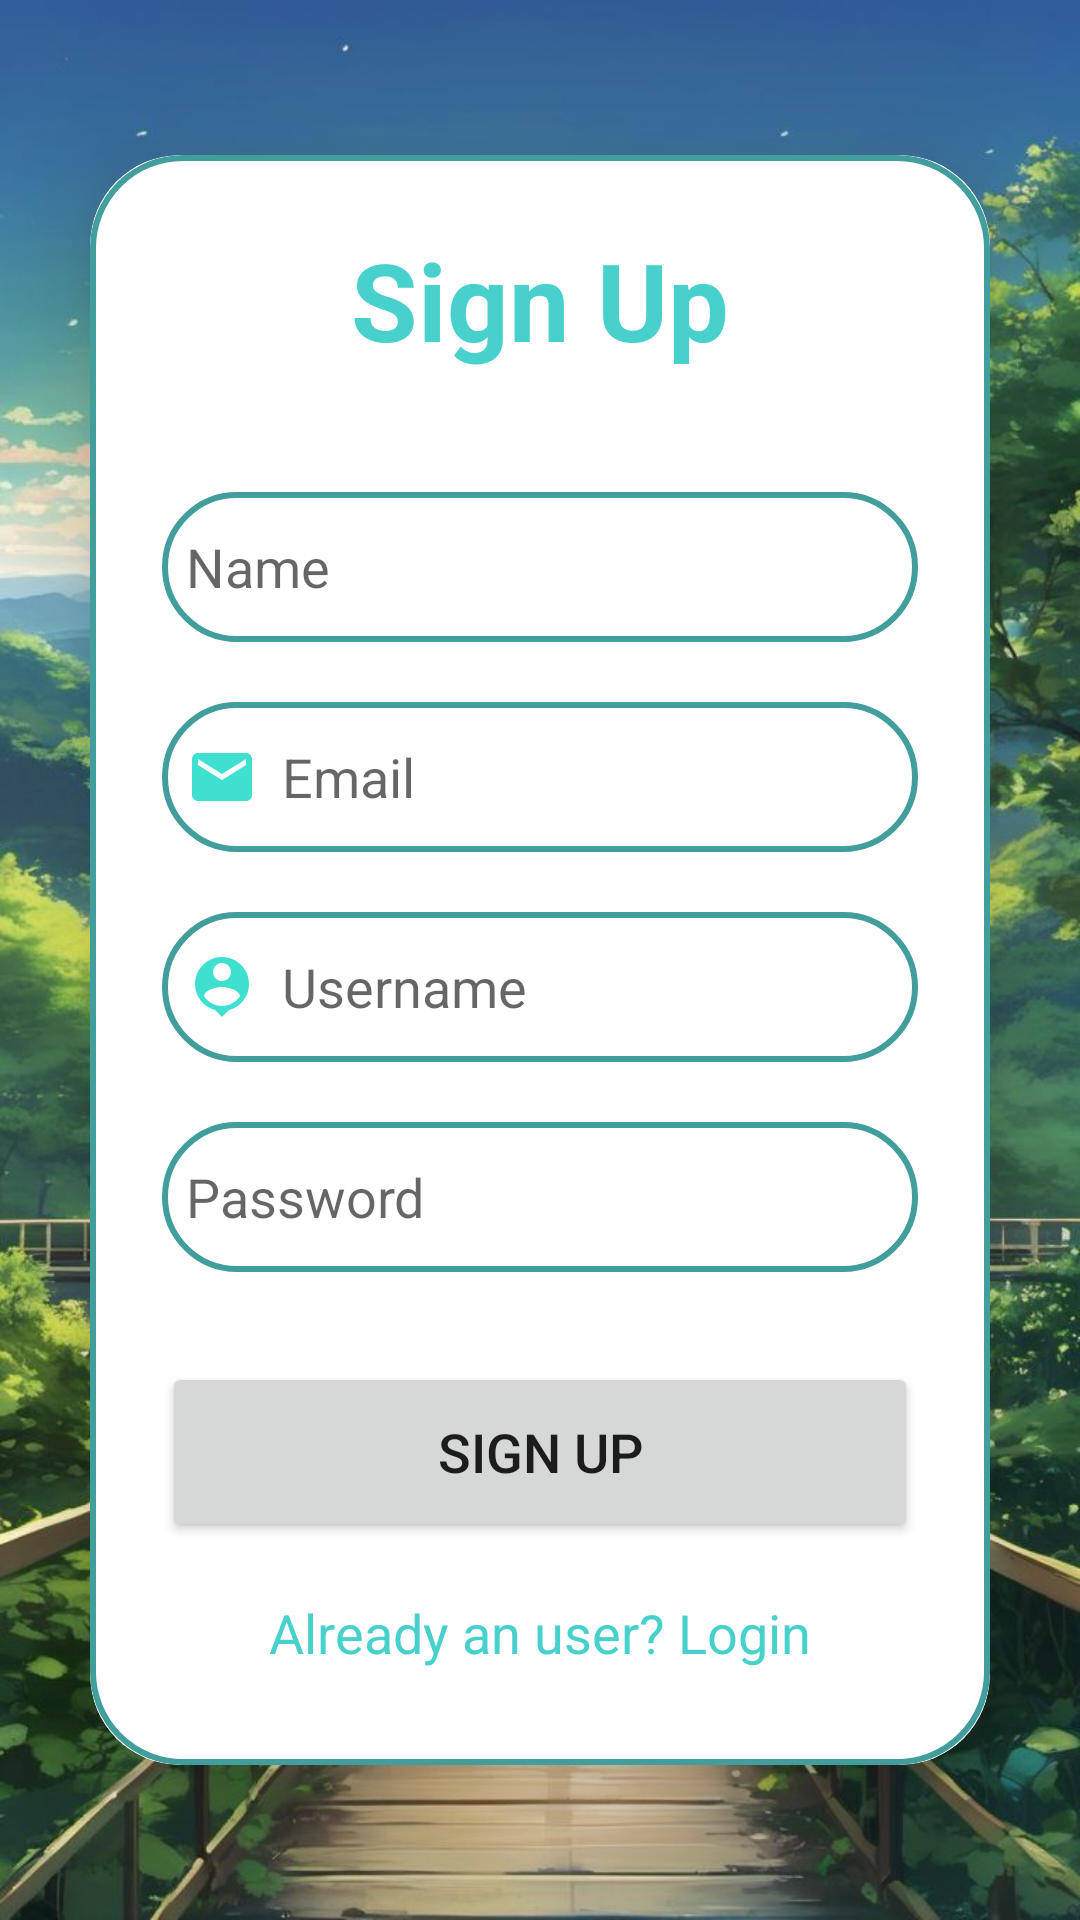

The Android layout XML behind this screen, and the referenced resources:
<!-- AndroidManifest.xml: application theme Theme.Dam -->
<!-- res/layout/activity_signup.xml -->
<?xml version="1.0" encoding="utf-8"?>
<LinearLayout xmlns:android="http://schemas.android.com/apk/res/android"
    xmlns:app="http://schemas.android.com/apk/res-auto"
    xmlns:tools="http://schemas.android.com/tools"
    android:layout_width="match_parent"
    android:layout_height="match_parent"
    android:orientation="vertical"
    android:gravity="center"
    android:background="@drawable/bg1"
    tools:context=".SignupActivity">

    <androidx.cardview.widget.CardView
        android:layout_width="match_parent"
        android:layout_height="wrap_content"
        android:layout_margin="30dp"
        app:cardCornerRadius="30dp"
        app:cardElevation="20dp">

        <LinearLayout
            android:layout_width="match_parent"
            android:layout_height="wrap_content"
            android:orientation="vertical"
            android:layout_gravity="center_horizontal"
            android:padding="24dp"
            android:background="@drawable/turquise_borde">

            <TextView
                android:layout_width="match_parent"
                android:layout_height="wrap_content"
                android:text="Sign Up"
                android:textSize="36sp"
                android:textAlignment="center"
                android:textStyle="bold"
                android:textColor="@color/turquoise"/>

            <EditText
                android:layout_width="match_parent"
                android:layout_height="50dp"
                android:id="@+id/signup_name"
                android:background="@drawable/turquise_borde"
                android:layout_marginTop="40dp"
                android:padding="8dp"
                android:hint="Name"
                android:drawableLeft="@drawable/person_name"
                android:drawablePadding="8dp"
                android:textColor="@color/grey"/>

            <EditText
                android:layout_width="match_parent"
                android:layout_height="50dp"
                android:id="@+id/signup_email"
                android:background="@drawable/turquise_borde"
                android:layout_marginTop="20dp"
                android:padding="8dp"
                android:hint="Email"
                android:drawableLeft="@drawable/email"
                android:drawablePadding="8dp"
                android:textColor="@color/grey"/>

            <EditText
                android:layout_width="match_parent"
                android:layout_height="50dp"
                android:id="@+id/signup_username"
                android:background="@drawable/turquise_borde"
                android:layout_marginTop="20dp"
                android:padding="8dp"
                android:hint="Username"
                android:drawableLeft="@drawable/username"
                android:drawablePadding="8dp"
                android:textColor="@color/grey"/>

            <EditText
                android:layout_width="match_parent"
                android:layout_height="50dp"
                android:id="@+id/signup_password"
                android:background="@drawable/turquise_borde"
                android:layout_marginTop="20dp"
                android:padding="8dp"
                android:hint="Password"
                android:inputType="textPassword"
                android:drawableLeft="@drawable/password"
                android:drawablePadding="8dp"
                android:textColor="@color/black"/>

            <Button
                android:layout_width="match_parent"
                android:layout_height="60dp"
                android:text="Sign Up"
                android:id="@+id/signup_button"
                android:textSize="18sp"
                android:layout_marginTop="30dp"
                app:cornerRadius = "20dp"/>

            <TextView
                android:layout_width="wrap_content"
                android:layout_height="wrap_content"
                android:id="@+id/loginRedirectText"
                android:text="Already an user? Login"
                android:layout_gravity="center"
                android:padding="8dp"
                android:layout_marginTop="10dp"
                android:textSize="18sp"
                android:textColor="@color/turquoise"/>

        </LinearLayout>

    </androidx.cardview.widget.CardView>

</LinearLayout>
<!-- resources referenced by this layout -->
<resources>
  <color name="black">#FF000000</color>
  <color name="grey">#ff424242</color>
  <color name="turquoise">#48D1CC</color>
  <!-- drawable bg1: jpg bitmap (drawable, 157487 bytes) -->
  <!-- drawable email (drawable) -->
  <vector android:height="24dp" android:tint="#40E0D0"
      android:viewportHeight="24" android:viewportWidth="24"
      android:width="24dp" xmlns:android="http://schemas.android.com/apk/res/android">
      <path android:fillColor="@android:color/white" android:pathData="M20,4L4,4c-1.1,0 -1.99,0.9 -1.99,2L2,18c0,1.1 0.9,2 2,2h16c1.1,0 2,-0.9 2,-2L22,6c0,-1.1 -0.9,-2 -2,-2zM20,8l-8,5 -8,-5L4,6l8,5 8,-5v2z"/>
  </vector>
  <!-- drawable turquise_borde (drawable) -->
  <?xml version="1.0" encoding="utf-8"?>
  
  <shape xmlns:android="http://schemas.android.com/apk/res/android"
      android:shape="rectangle">
  
      <stroke
          android:width="2dp"
          android:color="@color/mintBlue"/>
  
      <corners
          android:radius="30dp"/>
  
  </shape>
  <!-- drawable username (drawable) -->
  <vector android:height="24dp" android:tint="#40E0D0"
      android:viewportHeight="24" android:viewportWidth="24"
      android:width="24dp" xmlns:android="http://schemas.android.com/apk/res/android">
      <path android:fillColor="@android:color/white" android:pathData="M12,2c-4.97,0 -9,4.03 -9,9 0,4.17 2.84,7.67 6.69,8.69L12,22l2.31,-2.31C18.16,18.67 21,15.17 21,11c0,-4.97 -4.03,-9 -9,-9zM12,4c1.66,0 3,1.34 3,3s-1.34,3 -3,3 -3,-1.34 -3,-3 1.34,-3 3,-3zM12,18.3c-2.5,0 -4.71,-1.28 -6,-3.22 0.03,-1.99 4,-3.08 6,-3.08 1.99,0 5.97,1.09 6,3.08 -1.29,1.94 -3.5,3.22 -6,3.22z"/>
  </vector>
  <style name="Theme.Dam" parent="Theme.MaterialComponents.DayNight.DarkActionBar">
          
          <item name="colorPrimary">@color/turquoise</item>
          <item name="colorPrimaryVariant">@color/mintBlue</item>
          <item name="colorOnPrimary">@color/white</item>
          
          <item name="colorSecondary">@color/teal_200</item>
          <item name="colorSecondaryVariant">@color/teal_700</item>
          <item name="colorOnSecondary">@color/black</item>
          
          <item name="android:statusBarColor">?attr/colorPrimaryVariant</item>
          
      </style>
  <color name="mintBlue">#429E9D</color>
  <color name="white">#FFFFFFFF</color>
  <color name="teal_200">#FF03DAC5</color>
  <color name="teal_700">#FF018786</color>
</resources>
